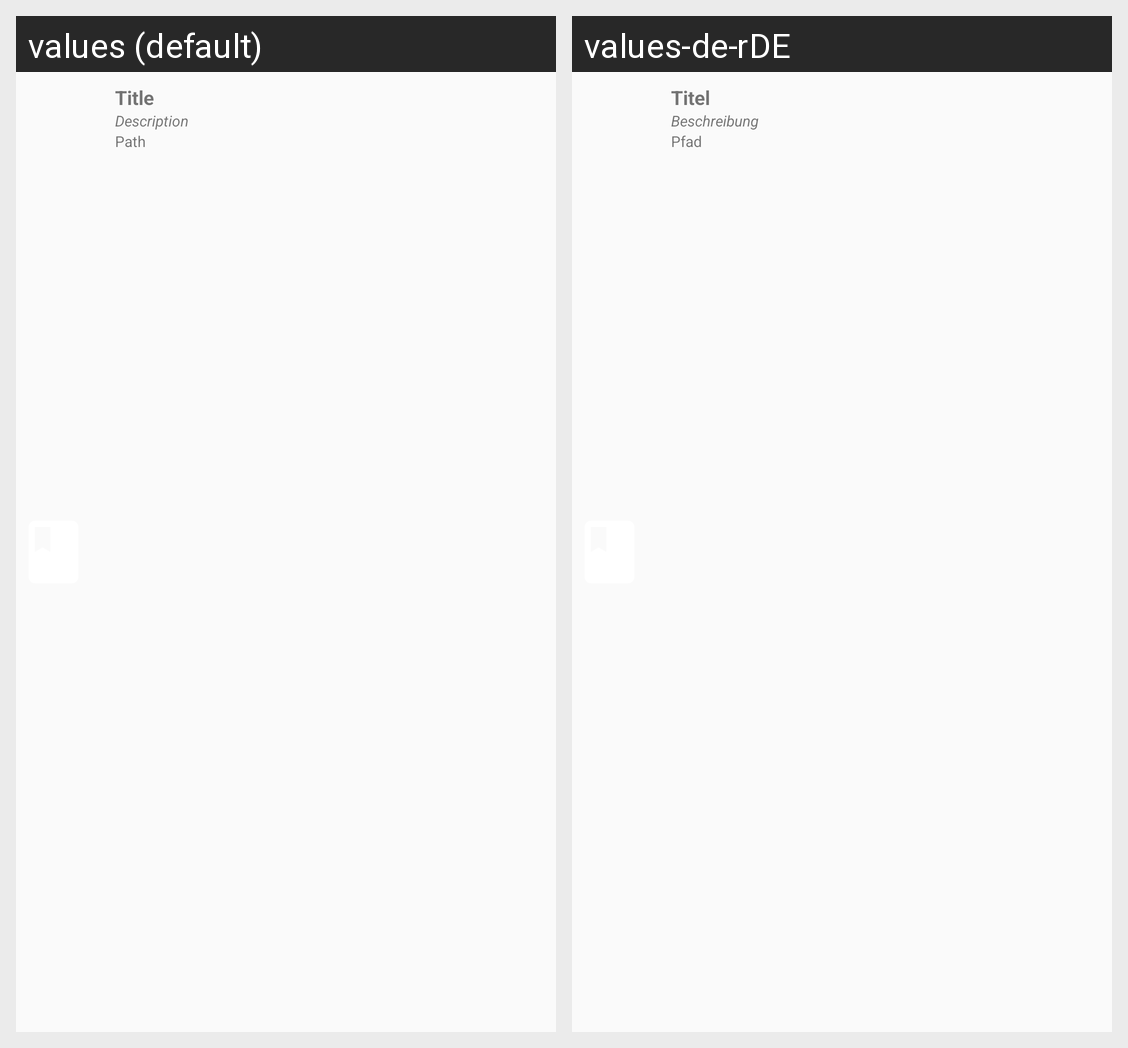

Here is an Android app screen in its default locale and in the app's own translations. Write out the translated-string differences for the strings that appear on this screen.
Android screen res/layout/booklist_item.xml rendered under 2 locales, left to right: values (default), values-de-rDE. Device: Nexus 5 (rendered at 1080×1920; each locale shown at half size, 540×960, under a caption strip naming it); theme AppTheme.Fullscreen.
Strings drawn on this screen, with the default value and each locale's value (text and hints the layout hard-codes, and strings that could not be matched under every locale, appear in the picture but are not listed):

title
  values: Title
  values-de-rDE: Titel

description
  values: Description
  values-de-rDE: Beschreibung

path
  values: Path
  values-de-rDE: Pfad
